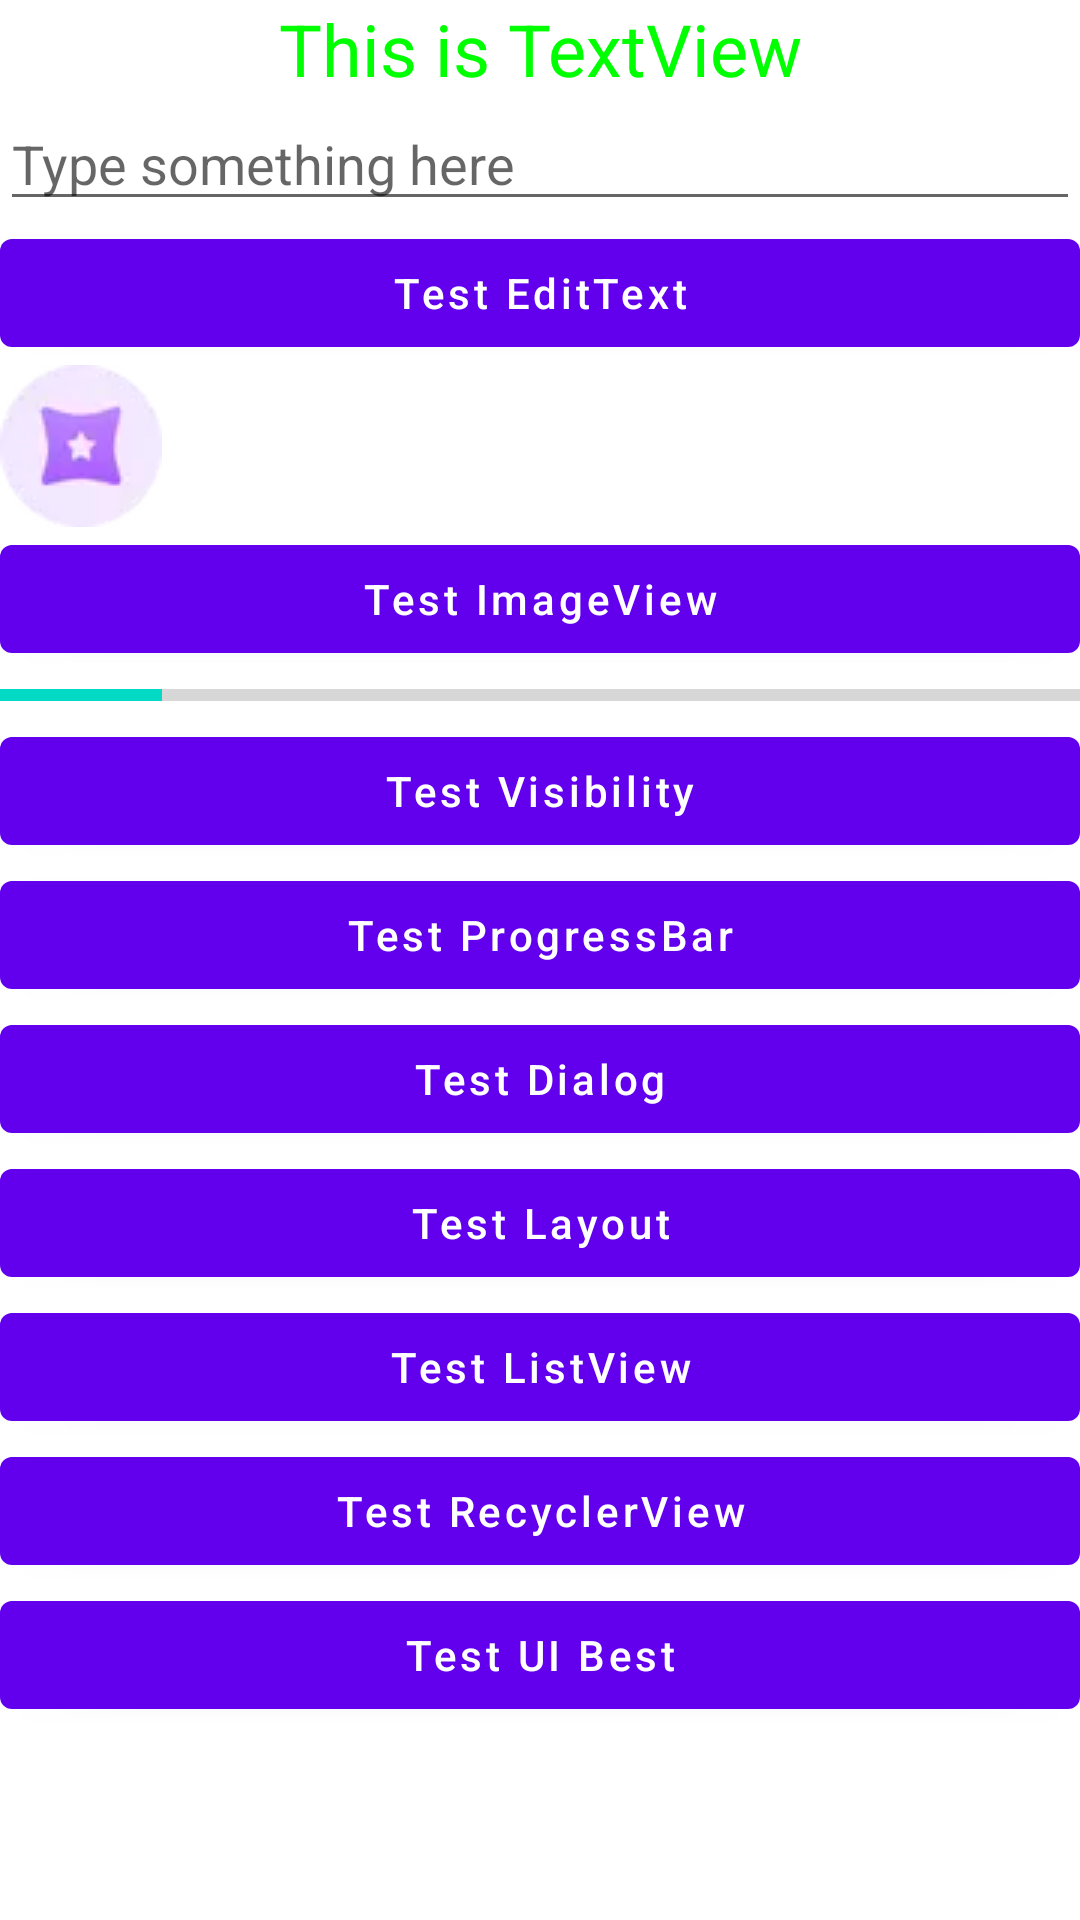

Produce the Android XML layout that renders to this screen, including the resource entries it uses.
<!-- AndroidManifest.xml: application theme AppTheme -->
<!-- res/layout/activity_ui_control.xml -->
<LinearLayout xmlns:android="http://schemas.android.com/apk/res/android"
    android:orientation="vertical"
    android:layout_width="match_parent"
    android:layout_height="match_parent">

  <TextView
      android:id="@+id/textView"
      android:layout_width="match_parent"
      android:layout_height="wrap_content"
      android:gravity="center"
      android:textColor="#00ff00"
      android:textSize="24sp"
      android:text="This is TextView"/>

  <EditText
      android:id="@+id/editText"
      android:layout_width="match_parent"
      android:layout_height="wrap_content"
      android:hint="Type something here"
      android:maxLines="2"
      />

  <Button
      android:id="@+id/test_et"
      android:layout_width="match_parent"
      android:layout_height="wrap_content"
      android:textAllCaps="false"
      android:text="Test EditText" />

  <ImageView
      android:id="@+id/imageView"
      android:layout_width="wrap_content"
      android:layout_height="wrap_content"
      android:src="@drawable/avatar_1"
      />

  <Button
      android:id="@+id/test_iv"
      android:layout_width="match_parent"
      android:layout_height="wrap_content"
      android:textAllCaps="false"
      android:text="Test ImageView" />

  <ProgressBar
      android:id="@+id/progressBar"
      android:layout_width="match_parent"
      android:layout_height="wrap_content"
      android:progress="15"
      style="?android:attr/progressBarStyleHorizontal"
      android:max="100"
      />

  <Button
      android:id="@+id/test_visibility"
      android:layout_width="match_parent"
      android:layout_height="wrap_content"
      android:textAllCaps="false"
      android:text="Test Visibility" />

  <Button
      android:id="@+id/test_progressbar"
      android:layout_width="match_parent"
      android:layout_height="wrap_content"
      android:textAllCaps="false"
      android:text="Test ProgressBar" />

  <Button
      android:id="@+id/test_dialog"
      android:layout_width="match_parent"
      android:layout_height="wrap_content"
      android:textAllCaps="false"
      android:text="Test Dialog" />

  <Button
      android:id="@+id/test_layout"
      android:layout_width="match_parent"
      android:layout_height="wrap_content"
      android:textAllCaps="false"
      android:text="Test Layout" />

  <Button
      android:id="@+id/test_list_view"
      android:layout_width="match_parent"
      android:layout_height="wrap_content"
      android:textAllCaps="false"
      android:text="Test ListView" />

  <Button
      android:id="@+id/test_recycler_view"
      android:layout_width="match_parent"
      android:layout_height="wrap_content"
      android:textAllCaps="false"
      android:text="Test RecyclerView" />

  <Button
      android:id="@+id/test_ui_best"
      android:layout_width="match_parent"
      android:layout_height="wrap_content"
      android:textAllCaps="false"
      android:text="Test UI Best" />
</LinearLayout>
<!-- resources referenced by this layout -->
<resources>
  <!-- drawable avatar_1: webp bitmap (drawable, 1374 bytes) -->
</resources>
